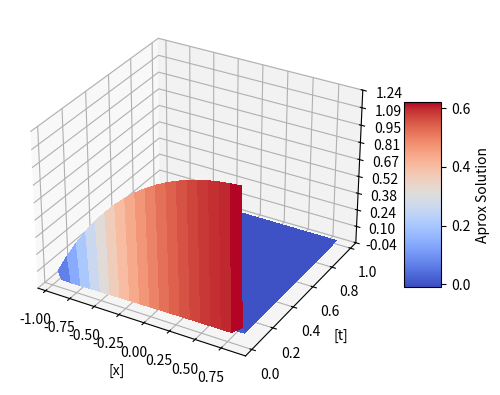
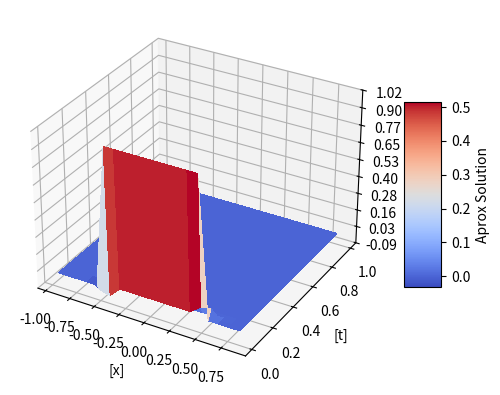

Source code (Python) for these figures, in order:
import numpy as np
import matplotlib.pyplot as plt
from mpl_toolkits.mplot3d import Axes3D
from matplotlib import cm
from matplotlib.ticker import LinearLocator, FormatStrFormatter

def u0_1(x):
    return (x+1)*np.exp(-x/2)
def u0_2(x):
    return 1 if -0.5<=x<=0.5 else 0
def F(x):
    return x/2

#Solves u_t + ((u^2)/2)_x = 0
def LW_TwoSteps(a,b,T,ht,hx, u0):
    m=int(T/ht)
    n=int((b-a)/hx)
    
    c=ht/(4*hx) #*a_0 but a_0=1
    A1=np.eye(n-1)/2 + np.eye(n-1)*c
    A1+=np.diag(np.ones(n-2), 1)*(0.5-c)
    A2=np.eye(n-1)/2 - np.eye(n-1)*c
    A2+=np.diag(np.ones(n-2), -1)*(0.5+c)
    
    spacial_steps=np.linspace(a,b,2*n +1)
    sp_steps, sp_steps_half=spacial_steps[::2], spacial_steps[1::2]

    temp_steps=np.linspace(0,T,2*m +1)
    t_steps, t_steps_half= temp_steps[::2], temp_steps[1::2]
    
    initial_cond=np.array([u0(i) for i in sp_steps_half[:-1]], dtype=float)

    sol=np.zeros((m,n-1))
    sol[0,:]=initial_cond
    U1=np.zeros(m)
    U2=np.zeros(m)
    for i in range(1,m):
        U1=A1@sol[i-1, :].T
        U2=A2@sol[i-1, :].T
        sol[i,:]=sol[i,:] + (2*c)*(U2-U1)
    return sol, sp_steps_half[:-1], t_steps_half

def grafico(ini_cond):
    sol, spacial_steps, temp_steps=LW_TwoSteps(a=-1,b=1,T=1,ht=0.25*0.1,hx=0.1, u0=ini_cond)
    t,x=np.meshgrid(temp_steps, spacial_steps)
    t,x=t.T,x.T

    fig=plt.figure()
    ax=fig.add_subplot(111,projection='3d')
    surf1=ax.plot_surface(x,t, sol, rstride=1, cstride=1,cmap=cm.coolwarm, linewidth=0, antialiased=False)
    ax.zaxis.set_major_locator(LinearLocator(10))
    ax.zaxis.set_major_formatter(FormatStrFormatter('%.02f'))
    fig.colorbar(surf1, shrink=0.5, aspect=5, label="Aprox Solution")
    ax.set_xlabel('[x]')
    ax.set_ylabel('[t]')
    ax.set_zlabel('µ')
    plt.show()

grafico(u0_1)
grafico(u0_2)
